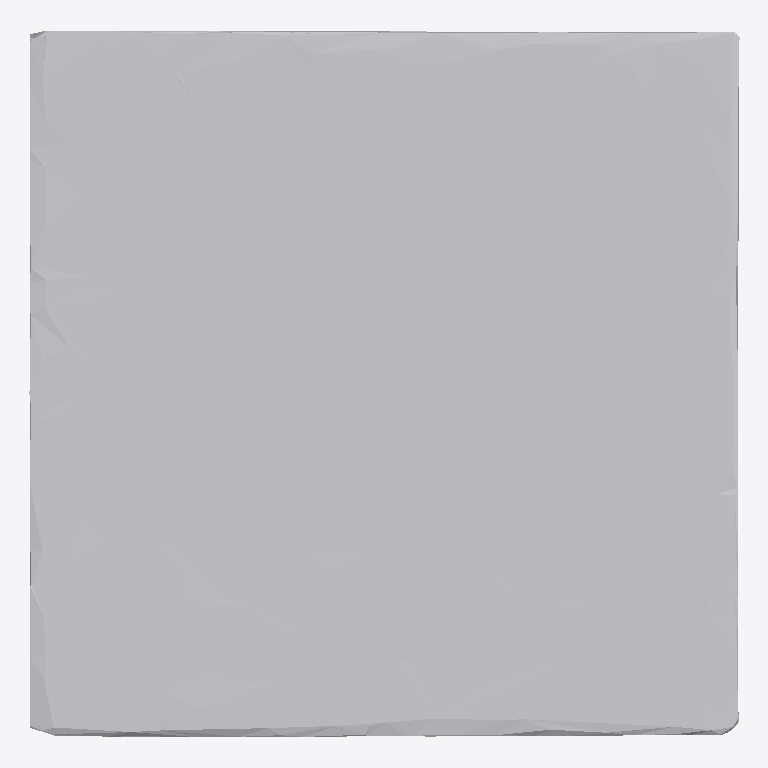
Plan cut of the same IFC building model at storey 'Ground Floor' (level 0.00 m, cut at 1.40 m), seen from above with north up, elements coloured by IFC class: 1 other element (light grey). No cut surface shows.
Extent 1.0 m × 1.0 m × 0.1 m (x, y, z). Storeys (1): Ground Floor at 0.00 m. Elements (1): 1 IfcFurniture.

HEADER;
FILE_DESCRIPTION(('ViewDefinition [CoordinationView]'),'2;1');
FILE_NAME('','2026-07-12T07:36:59',(''),(''),'IfcOpenShell 0.8.0','IfcOpenShell 0.8.0','');
FILE_SCHEMA(('IFC4'));
ENDSEC;
DATA;
#17=IFCPROJECT('3cXkaDvbr0if8Is0vvd_QQ',#5,'Office Project',$,$,$,$,(#15),#10);
#20=IFCSITE('0Ni_asjwL9VBFzQ81egW41',#5,'Site',$,$,#19,$,$,.ELEMENT.,$,$,$,$,$);
#22=IFCBUILDING('2A$spbzhj5ohD0o0Okdf8h',#5,'Building',$,$,#21,$,$,.ELEMENT.,$,$,$);
#24=IFCBUILDINGSTOREY('2dFkOkaRv2sgcm2bdd14gU',#5,'Ground Floor',$,$,#23,$,$,.ELEMENT.,0.0);
#35=IFCFURNITURE('1Thr3oMOL8HfnzDkrnKJVq',#5,'list03_coffee_table',$,$,#34,#31,$,$);
ENDSEC;
